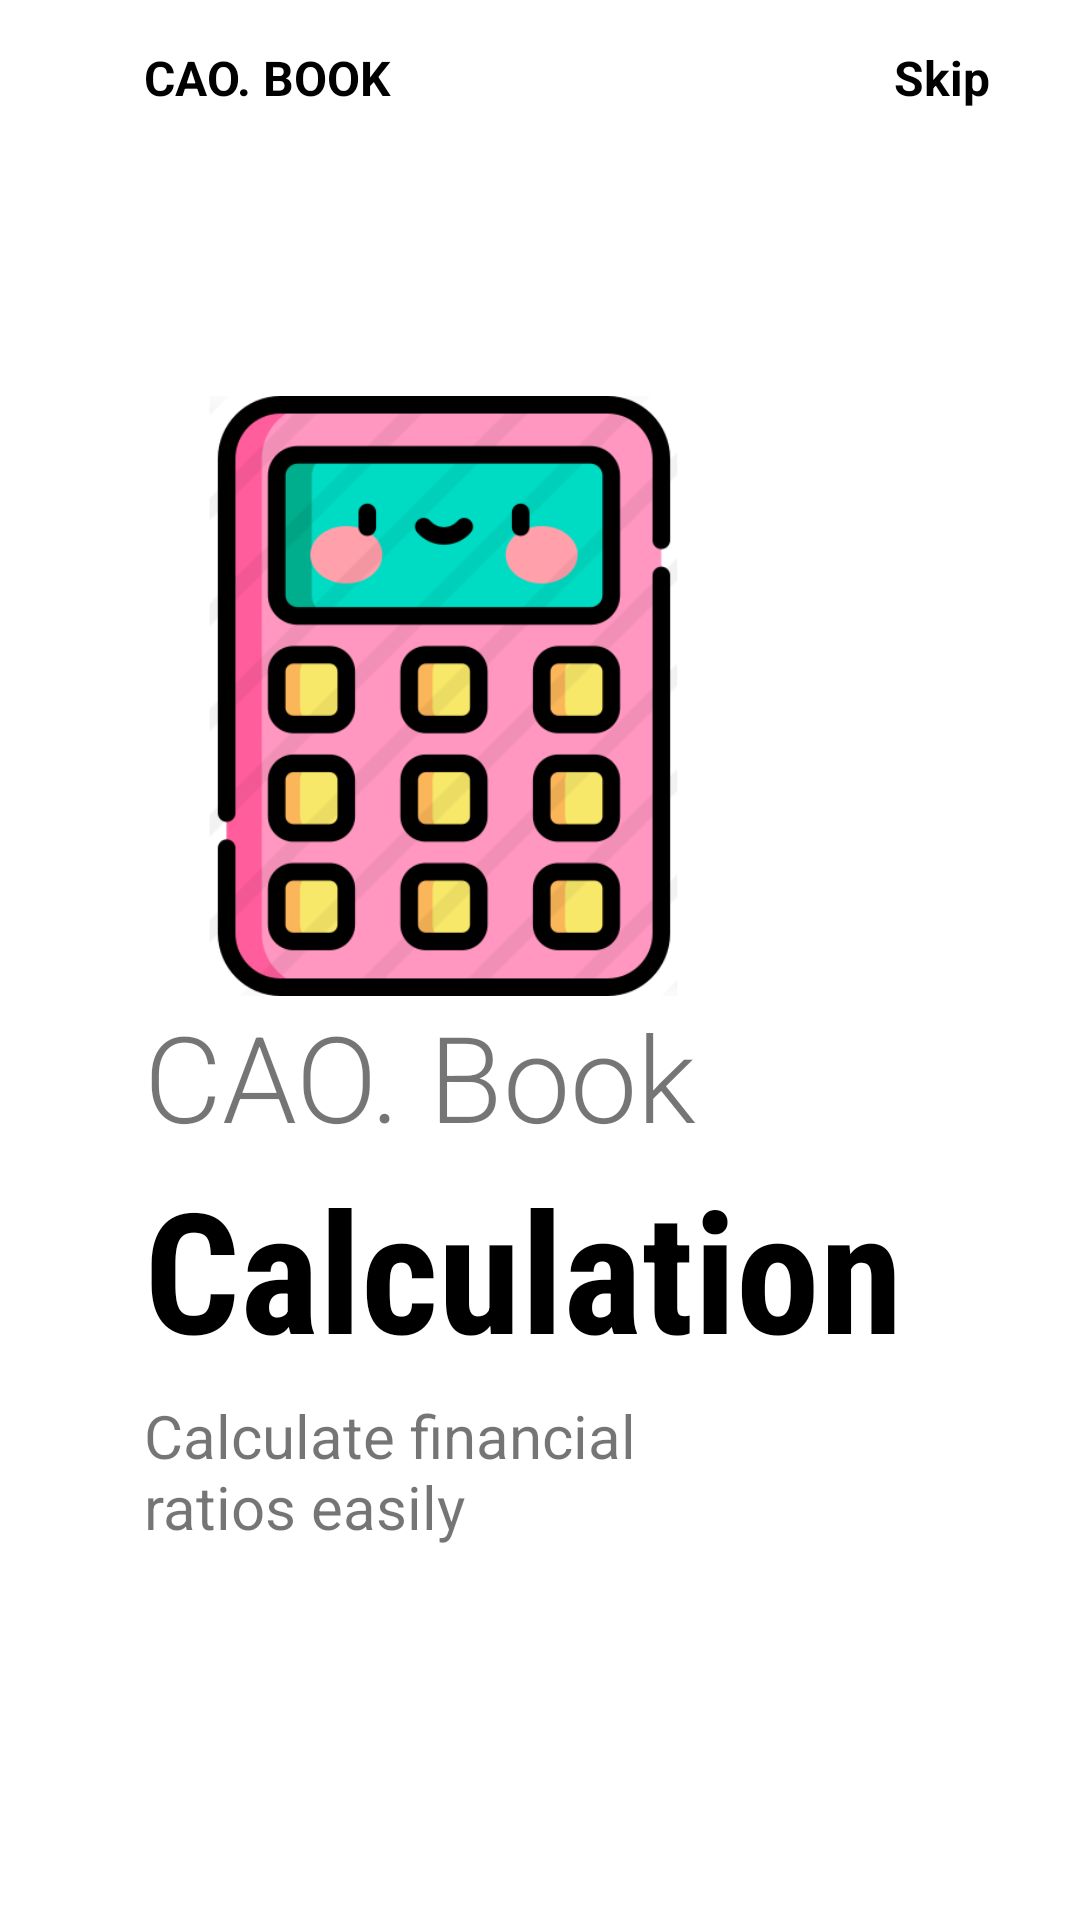

Produce the Android XML layout that renders to this screen, including the resource entries it uses.
<!-- AndroidManifest.xml: application theme Theme.FoodProject -->
<!-- res/layout/fragment_on_boarding1.xml -->
<?xml version="1.0" encoding="utf-8"?>
<androidx.constraintlayout.widget.ConstraintLayout
    xmlns:android="http://schemas.android.com/apk/res/android"
    xmlns:app="http://schemas.android.com/apk/res-auto"
    xmlns:tools="http://schemas.android.com/tools"
    android:layout_width="match_parent"
    android:layout_height="match_parent"
    android:background="@color/white">

    <ImageView
        android:id="@+id/imageView"
        android:layout_width="200dp"
        android:layout_height="200dp"
        android:contentDescription="TODO"
        android:src="@drawable/calculator"
        app:layout_constraintBottom_toBottomOf="parent"
        app:layout_constraintEnd_toEndOf="parent"
        app:layout_constraintHorizontal_bias=".3"
        app:layout_constraintStart_toStartOf="parent"
        app:layout_constraintTop_toTopOf="parent"
        app:layout_constraintVertical_bias=".3"
        tools:ignore="MissingConstraints" />

    <TextView
        android:id="@+id/textView"
        android:layout_width="wrap_content"
        android:layout_height="wrap_content"
        android:layout_marginTop="15dp"
        android:text="CAO. BOOK"
        android:textColor="@color/black"
        android:textSize="16sp"
        android:textStyle="bold"
        app:layout_constraintBottom_toTopOf="@+id/imageView"
        app:layout_constraintEnd_toEndOf="parent"
        app:layout_constraintHorizontal_bias="0"
        app:layout_constraintStart_toStartOf="@+id/imageView"
        app:layout_constraintTop_toTopOf="parent"
        app:layout_constraintVertical_bias="0" />

    <TextView
        android:layout_width="wrap_content"
        android:layout_height="wrap_content"
        android:text="Skip"
        app:layout_constraintHorizontal_bias="1"
        android:layout_marginRight="30dp"
        android:textColor="@color/black"
        android:textSize="16sp"
        android:textStyle="bold"
        app:layout_constraintBottom_toBottomOf="@+id/textView"
        app:layout_constraintEnd_toEndOf="parent"
        app:layout_constraintStart_toEndOf="@+id/textView"
        app:layout_constraintTop_toTopOf="@+id/textView" />

    <TextView
        android:id="@+id/textView2"
        android:layout_width="wrap_content"
        android:layout_height="wrap_content"
        android:fontFamily="sans-serif-light"
        android:text="CAO. Book"
        android:textSize="40sp"
        app:layout_constraintVertical_bias="0"
        app:layout_constraintBottom_toBottomOf="parent"
        app:layout_constraintEnd_toEndOf="parent"
        app:layout_constraintHorizontal_bias="0"
        app:layout_constraintStart_toStartOf="@+id/imageView"
        app:layout_constraintTop_toBottomOf="@+id/imageView" />

    <TextView
        android:id="@+id/textView3"
        android:layout_width="wrap_content"
        android:layout_height="wrap_content"
        android:fontFamily="sans-serif-condensed"
        android:text="Calculation"
        android:textColor="@color/black"
        android:textSize="56sp"
        android:textStyle="bold"
        app:layout_constraintBottom_toBottomOf="parent"
        app:layout_constraintEnd_toEndOf="parent"
        app:layout_constraintHorizontal_bias="0"
        app:layout_constraintStart_toStartOf="@+id/textView2"
        app:layout_constraintTop_toBottomOf="@+id/textView2"
        app:layout_constraintVertical_bias="0" />

    <TextView
        android:id="@+id/textView4"
        android:layout_width="0dp"
        android:layout_height="0dp"
        android:layout_marginTop="5dp"
        android:textSize="20sp"
        android:text="Calculate financial ratios easily"
        app:layout_constraintBottom_toBottomOf="parent"
        app:layout_constraintEnd_toEndOf="parent"
        app:layout_constraintHeight_percent=".1"
        app:layout_constraintHorizontal_bias="0"
        app:layout_constraintStart_toStartOf="@+id/textView3"
        app:layout_constraintTop_toBottomOf="@+id/textView3"
        app:layout_constraintVertical_bias="0"
        app:layout_constraintWidth_percent=".5" />

    <ImageView
        android:layout_width="50dp"
        android:layout_height="10dp"
        android:src="@drawable/tab1"
        app:layout_constraintHorizontal_bias="0"
        app:layout_constraintVertical_bias=".6"
        android:layout_marginLeft="5dp"
        app:layout_constraintBottom_toBottomOf="parent"
        app:layout_constraintEnd_toEndOf="parent"
        app:layout_constraintStart_toStartOf="@+id/textView4"
        app:layout_constraintTop_toBottomOf="@+id/textView4" />

</androidx.constraintlayout.widget.ConstraintLayout>
<!-- resources referenced by this layout -->
<resources>
  <!-- drawable calculator: png bitmap (drawable, 37631 bytes) -->
  <style name="Theme.FoodProject" parent="Theme.AppCompat.DayNight.NoActionBar">
          
          <item name="colorPrimary">@color/purple_500</item>
          <item name="colorPrimaryVariant">@color/purple_700</item>
          <item name="colorOnPrimary">@color/white</item>
          
          <item name="colorSecondary">@color/teal_200</item>
          <item name="colorSecondaryVariant">@color/teal_700</item>
          <item name="colorOnSecondary">@color/black</item>
          
          <item name="android:statusBarColor" tools:targetApi="l">?attr/colorPrimaryVariant</item>
          
      </style>
  <!-- not gathered from this repository: default colours our renderer supplied (Android Studio template values) -->
  <color name="purple_500">#FF6200EE</color>
  <color name="purple_700">#FF3700B3</color>
  <color name="teal_200">#FF03DAC5</color>
  <color name="teal_700">#FF018786</color>
  <color name="black">#FF000000</color>
  <color name="white">#FFFFFFFF</color>
</resources>
